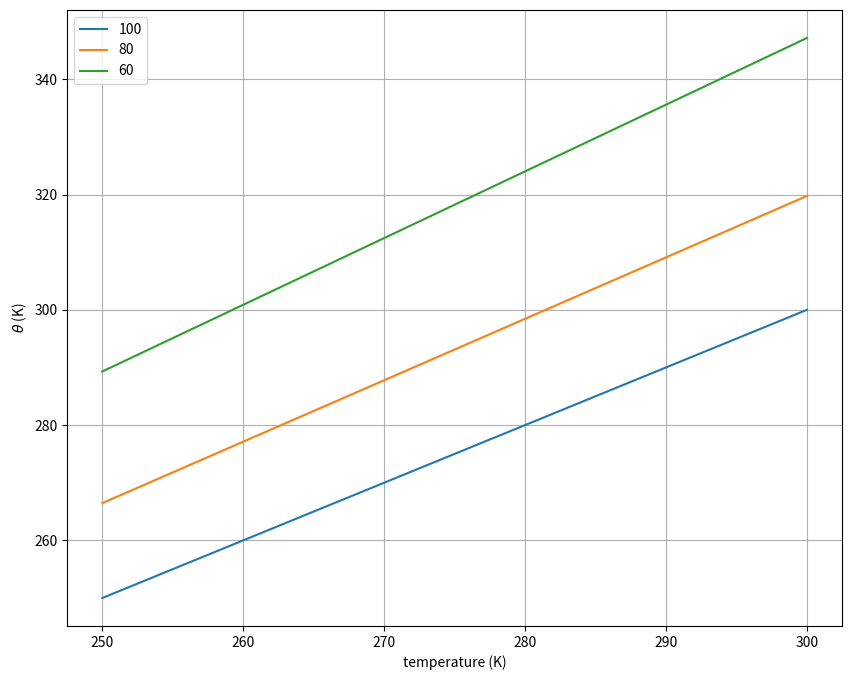
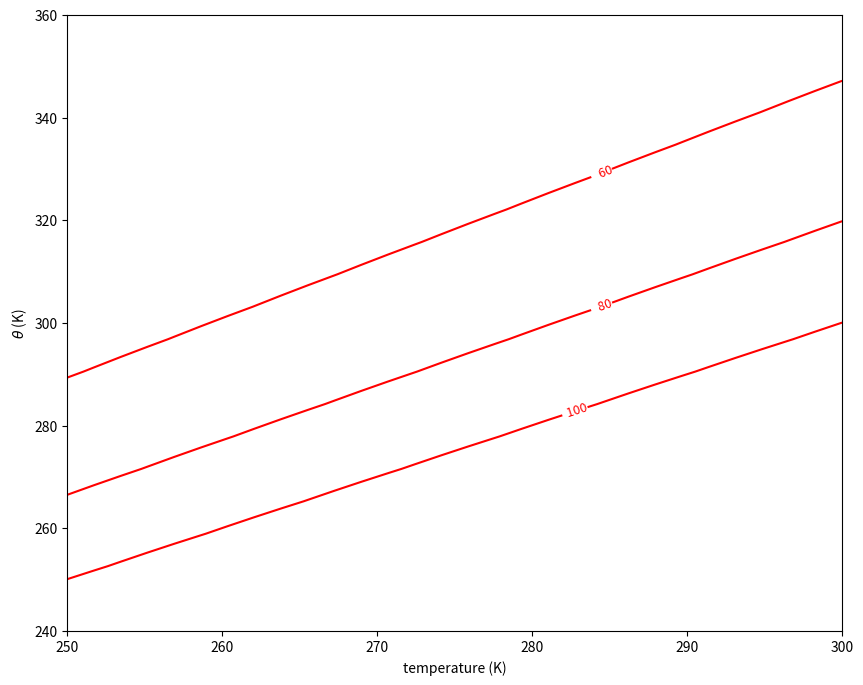

The matplotlib source for these figures, in order:

# coding: utf-8

# In[1]:


import numpy as np
from matplotlib import pyplot as plt

def theta_from_temp(temp,press):
    """
       Input: temp (K)
               press (kPa)
       Output: theta (K)
       Thompkins eq. 1.38
    """
    cpd=1004. #J/kg/K
    Rd = 287.  # J/kg/K
    p0 = 100   #kPa
    theta = temp*(p0/press)**(Rd/cpd)
    return theta


def press_from_temp_theta(temp,theta):
    """
       Input: temp (K)
              theta (K)
       Output: press (kPa)
       Thompkins eq. 1.38
    """
    cpd=1004. #J/kg/K
    Rd = 287.  # J/kg/K
    p0 = 100   #kPa
    press = p0*(temp/theta)**(cpd/Rd)
    return press


# ## Print three isobars on a (temp,theta) grid
# 
# Start by simply drawing line of conatant pressure on a temperature, $\theta$ plot, similar to Thompkins Figure 1.9

# In[2]:


press=[100,80,60]  #our isobars
temp=np.linspace(250,300,40)  #temperature range
save_lines=[]
#
# loop over the
#
for the_press in press:
    save_lines.append(theta_from_temp(temp,the_press))


# In[9]:


get_ipython().run_line_magic('matplotlib', 'inline')
pairs=zip(press,save_lines)
fig,ax=plt.subplots(1,1,figsize=(10,8))
for the_press,theta in pairs:
    ax.plot(temp,theta,label=the_press)
ax.grid(True)
out=ax.legend()
ax.set_xlabel('temperature (K)')
ax.set_ylabel(r'$\theta$ (K)');


# ### Now repeat using the matplotlib contour function
# 
# So how do we get lines with labels in the middle of the line?  This is handled by the 
# matplotlib contour function.
# Instead of plotting three isobars, make a grid of pressure values and then put
# down 3 contour lines on that grid.  Write the contour labels over the lines

# In[10]:


grid=np.empty([20,30])  #make this 20 rows (theta,yaxis) with 30 columns (temperature, xaxis)
temp_vals=np.linspace(250,300,30)
theta_vals=np.linspace(240,360,20)
rows,cols=grid.shape
for i in range(rows):
    for j in range(cols):
        grid[i,j]=press_from_temp_theta(temp_vals[j],theta_vals[i])
        #print(i,j,temp_vals[j],theta_vals[i],grid[i,j])
        
fig,ax=plt.subplots(1,1,figsize=(10,8))
press_labels=[60,80,100]
#
# note that even though temperature is on the y axis, it is the first
# value passed to contour.  This is because rows run along the y axis
#
presslevs=ax.contour(temp_vals,theta_vals,grid,press_labels,colors='r')
fntsz = 9 # Handle for 'fontsize' of the line label.
ovrlp = True # Handle for 'inline'. Any integer other than 0
                # creates a white space around the label.
out=presslevs.clabel(press_labels, inline_spacing=0, 
                     inline=ovrlp, fmt='%5d', fontsize=fntsz,use_clabeltext=True)
ax.set_xlabel('temperature (K)')
ax.set_ylabel(r'$\theta$ (K)');

